2-way image classification set "dataset" from GitHub (MasieroGiacomo/Project); label vocabulary: human, not human.

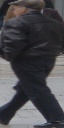
Label: human

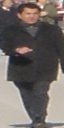
Label: human

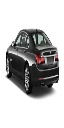
Label: not human

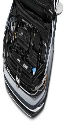
Label: not human

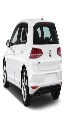
Label: not human

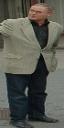
Label: human
